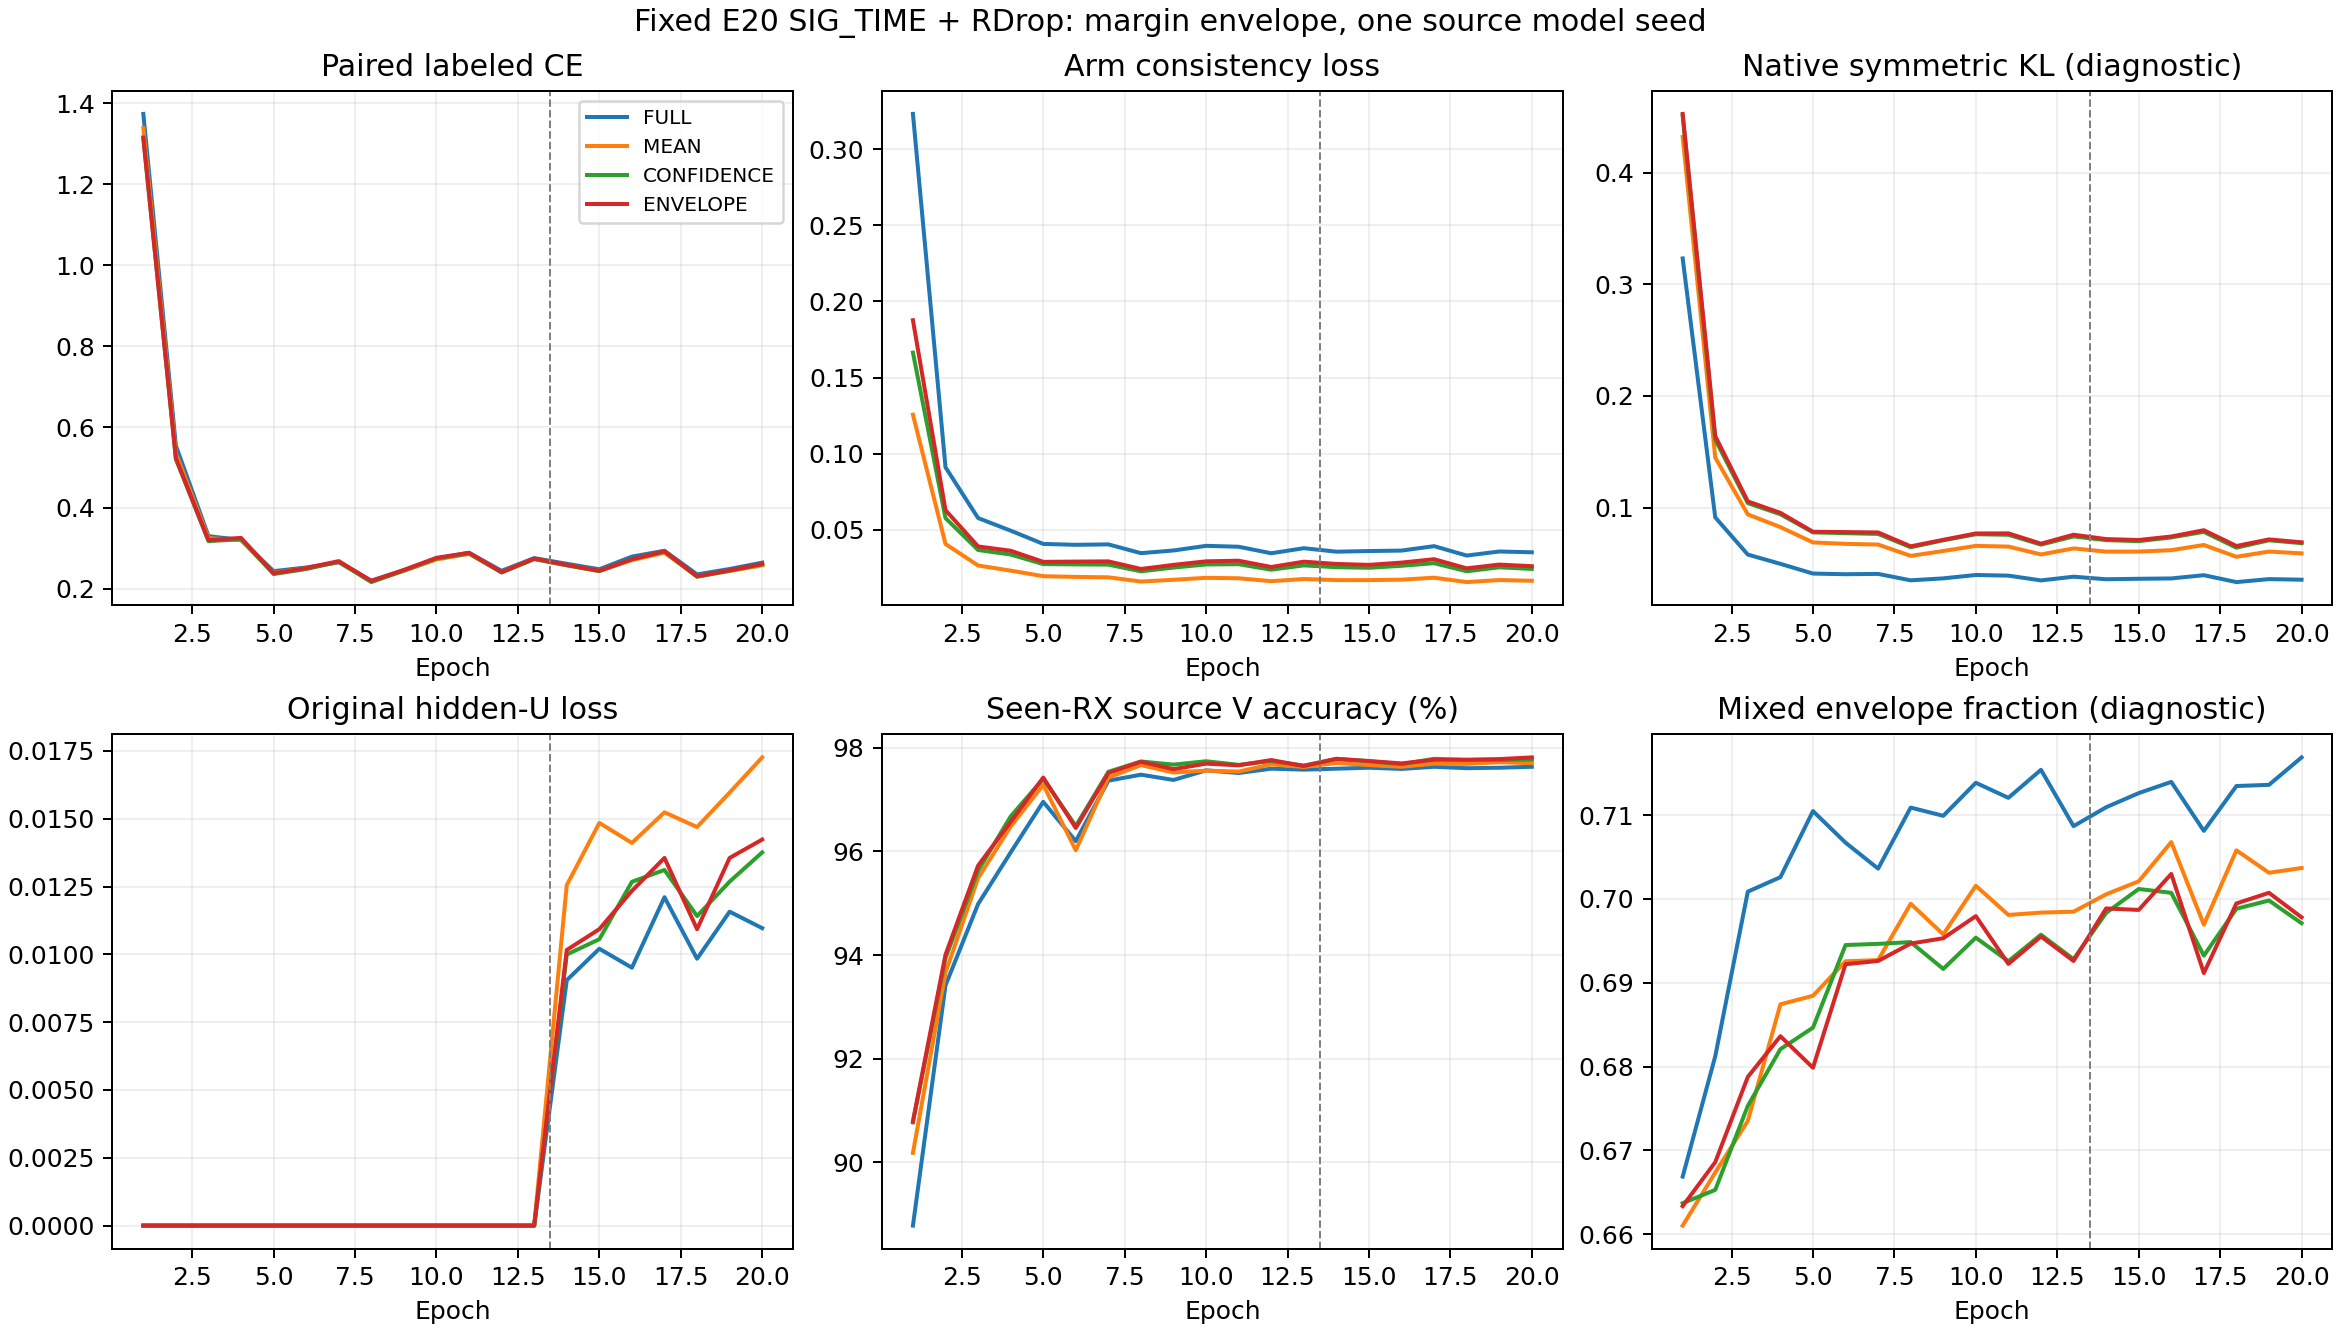

The table this chart was drawn from, first rows:
arm, epoch, source_V_accuracy_percent, train/loss, train/loss_tx_labeled, train/loss_unlabeled, train/loss_closed_group, train/loss_open_group, rdrop_envelope/CE1, rdrop_envelope/CE2, rdrop_envelope/paired_CE, rdrop_envelope/consistency_loss, rdrop_envelope/envelope_true_probability, rdrop_envelope/mean_teacher_true_probabi…, rdrop_envelope/mixed_envelope_fraction, rdrop_envelope/native_symmetric_KL, derived/original_weighted_U_entropy
FULL, 1, 88.78, 1.697, 1.376, 0.0, 1.376, 0.0, 1.376, 1.372, 1.374, 0.3231, 0.4354, 0.346, 0.6669, 0.3231, 0.0
FULL, 2, 93.42, 0.6449, 0.5523, 0.0, 0.5523, 0.0, 0.5523, 0.5552, 0.5538, 0.09113, 0.7302, 0.6731, 0.6812, 0.09113, 0.0
FULL, 3, 94.99, 0.3881, 0.331, 0.0, 0.331, 0.0, 0.331, 0.3294, 0.3302, 0.05781, 0.8526, 0.8151, 0.7009, 0.05781, 0.0
FULL, 4, 95.98, 0.3704, 0.3211, 0.0, 0.3211, 0.0, 0.3211, 0.3206, 0.3209, 0.04954, 0.8644, 0.8331, 0.7026, 0.04954, 0.0
FULL, 5, 96.96, 0.2846, 0.244, 0.0, 0.244, 0.0, 0.244, 0.2436, 0.2438, 0.04082, 0.9036, 0.878, 0.7105, 0.04082, 0.0
FULL, 6, 96.2, 0.293, 0.2529, 0.0, 0.2529, 0.0, 0.2529, 0.2527, 0.2528, 0.04023, 0.9034, 0.8789, 0.7067, 0.04023, 0.0
FULL, 7, 97.37, 0.3061, 0.2648, 0.0, 0.2648, 0.0, 0.2648, 0.2663, 0.2656, 0.04052, 0.8976, 0.873, 0.7036, 0.04052, 0.0
FULL, 8, 97.48, 0.2551, 0.2204, 0.0, 0.2204, 0.0, 0.2204, 0.2204, 0.2204, 0.03475, 0.9206, 0.8996, 0.7109, 0.03475, 0.0
FULL, 9, 97.38, 0.2825, 0.2458, 0.0, 0.2458, 0.0, 0.2458, 0.2461, 0.2459, 0.03652, 0.9073, 0.8851, 0.7099, 0.03652, 0.0
FULL, 10, 97.56, 0.3146, 0.2755, 0.0, 0.2755, 0.0, 0.2755, 0.2745, 0.275, 0.03956, 0.8954, 0.8719, 0.7139, 0.03956, 0.0
FULL, 11, 97.51, 0.3281, 0.2875, 0.0, 0.2875, 0.0, 0.2875, 0.2907, 0.2891, 0.03897, 0.8904, 0.8672, 0.7121, 0.03897, 0.0
FULL, 12, 97.6, 0.2792, 0.2446, 0.0, 0.2446, 0.0, 0.2446, 0.2444, 0.2445, 0.03469, 0.9101, 0.8892, 0.7154, 0.03469, 0.0
FULL, 13, 97.58, 0.314, 0.2758, 0.0, 0.2758, 0.0, 0.2758, 0.2763, 0.276, 0.03801, 0.8936, 0.8706, 0.7087, 0.03801, 0.0
FULL, 14, 97.6, 0.3007, 0.2616, 0.009047, 0.2647, 0.0, 0.2616, 0.2623, 0.262, 0.03573, 0.9021, 0.8807, 0.7109, 0.03573, 0.001613
FULL, 15, 97.62, 0.2878, 0.2493, 0.01021, 0.2525, 0.0, 0.2493, 0.2475, 0.2484, 0.03614, 0.9079, 0.8864, 0.7126, 0.03614, 0.001578
FULL, 16, 97.59, 0.3193, 0.2792, 0.00951, 0.2823, 0.0, 0.2792, 0.2802, 0.2797, 0.03645, 0.8935, 0.8713, 0.714, 0.03645, 0.001547
FULL, 17, 97.63, 0.337, 0.2935, 0.01211, 0.297, 0.0, 0.2935, 0.2948, 0.2942, 0.03936, 0.8865, 0.863, 0.7081, 0.03936, 0.001536
FULL, 18, 97.61, 0.272, 0.2363, 0.00984, 0.2394, 0.0, 0.2363, 0.2352, 0.2357, 0.03318, 0.914, 0.8939, 0.7135, 0.03318, 0.001518
FULL, 19, 97.62, 0.2883, 0.2496, 0.01158, 0.2529, 0.0, 0.2496, 0.2487, 0.2491, 0.03585, 0.9074, 0.8859, 0.7136, 0.03585, 0.00151
FULL, 20, 97.63, 0.3034, 0.2655, 0.01097, 0.2687, 0.0, 0.2655, 0.2642, 0.2648, 0.03532, 0.9051, 0.8845, 0.7169, 0.03532, 0.001511
MEAN, 1, 90.19, 1.465, 1.341, 0.0, 1.341, 0.0, 1.341, 1.337, 1.339, 0.1257, 0.4937, 0.384, 0.661, 0.4319, 0.0
MEAN, 2, 93.66, 0.5753, 0.5333, 0.0, 0.5333, 0.0, 0.5333, 0.5356, 0.5345, 0.04077, 0.7711, 0.7012, 0.6674, 0.1447, 0.0
MEAN, 3, 95.49, 0.3521, 0.3269, 0.0, 0.3269, 0.0, 0.3269, 0.324, 0.3254, 0.02665, 0.8698, 0.8225, 0.6735, 0.09381, 0.0
MEAN, 4, 96.48, 0.344, 0.3205, 0.0, 0.3205, 0.0, 0.3205, 0.3208, 0.3207, 0.0233, 0.8742, 0.8335, 0.6874, 0.08244, 0.0
MEAN, 5, 97.29, 0.2593, 0.2399, 0.0, 0.2399, 0.0, 0.2399, 0.2395, 0.2397, 0.01963, 0.9136, 0.8804, 0.6885, 0.06873, 0.0
MEAN, 6, 96.02, 0.2703, 0.2515, 0.0, 0.2515, 0.0, 0.2515, 0.2507, 0.2511, 0.01917, 0.9111, 0.8792, 0.6926, 0.06744, 0.0
MEAN, 7, 97.43, 0.2855, 0.2665, 0.0, 0.2665, 0.0, 0.2665, 0.2668, 0.2666, 0.01889, 0.9034, 0.8714, 0.6927, 0.06681, 0.0
MEAN, 8, 97.67, 0.2344, 0.2186, 0.0, 0.2186, 0.0, 0.2186, 0.2179, 0.2183, 0.01612, 0.9266, 0.8995, 0.6994, 0.05668, 0.0
MEAN, 9, 97.52, 0.2617, 0.2441, 0.0, 0.2441, 0.0, 0.2441, 0.2448, 0.2444, 0.01727, 0.9137, 0.8846, 0.6958, 0.06107, 0.0
MEAN, 10, 97.56, 0.2912, 0.2733, 0.0, 0.2733, 0.0, 0.2733, 0.2719, 0.2726, 0.01855, 0.9028, 0.8723, 0.7016, 0.06563, 0.0
MEAN, 11, 97.54, 0.3048, 0.2848, 0.0, 0.2848, 0.0, 0.2848, 0.2882, 0.2865, 0.01827, 0.8977, 0.8669, 0.6981, 0.06498, 0.0
MEAN, 12, 97.68, 0.2574, 0.2416, 0.0, 0.2416, 0.0, 0.2416, 0.2405, 0.241, 0.01636, 0.9172, 0.8897, 0.6984, 0.05795, 0.0
MEAN, 13, 97.63, 0.2917, 0.2735, 0.0, 0.2735, 0.0, 0.2735, 0.2742, 0.2739, 0.01778, 0.901, 0.8707, 0.6985, 0.06336, 0.0
MEAN, 14, 97.71, 0.2787, 0.2579, 0.01255, 0.2615, 0.0, 0.2579, 0.2581, 0.258, 0.01706, 0.9106, 0.8824, 0.7006, 0.06048, 0.001646
MEAN, 15, 97.67, 0.2652, 0.2454, 0.01485, 0.2494, 0.0, 0.2454, 0.243, 0.2442, 0.01707, 0.9163, 0.8881, 0.7021, 0.06051, 0.001584
MEAN, 16, 97.63, 0.2921, 0.2704, 0.01411, 0.2742, 0.0, 0.2704, 0.2715, 0.2709, 0.01736, 0.9035, 0.8743, 0.7068, 0.06177, 0.001561
MEAN, 17, 97.69, 0.3119, 0.2898, 0.01524, 0.2938, 0.0, 0.2898, 0.2887, 0.2893, 0.01864, 0.8961, 0.8651, 0.6969, 0.06643, 0.001556
MEAN, 18, 97.69, 0.2503, 0.2309, 0.0147, 0.2348, 0.0, 0.2309, 0.2303, 0.2306, 0.01576, 0.9218, 0.8953, 0.7058, 0.05585, 0.001536
MEAN, 19, 97.72, 0.2651, 0.2444, 0.01597, 0.2485, 0.0, 0.2444, 0.2435, 0.2439, 0.0171, 0.9158, 0.8873, 0.7031, 0.06056, 0.001529
MEAN, 20, 97.7, 0.279, 0.2586, 0.01726, 0.2629, 0.0, 0.2586, 0.2575, 0.2581, 0.01664, 0.9133, 0.8863, 0.7037, 0.05891, 0.001533
CONFIDENCE, 1, 90.77, 1.482, 1.317, 0.0, 1.317, 0.0, 1.317, 1.315, 1.316, 0.1664, 0.5198, 0.4077, 0.6637, 0.4509, 0.0
CONFIDENCE, 2, 93.94, 0.5784, 0.52, 0.0, 0.52, 0.0, 0.52, 0.5213, 0.5206, 0.05776, 0.8061, 0.7385, 0.6653, 0.1609, 0.0
CONFIDENCE, 3, 95.63, 0.3548, 0.3194, 0.0, 0.3194, 0.0, 0.3194, 0.3165, 0.318, 0.03683, 0.892, 0.848, 0.6753, 0.1039, 0.0
CONFIDENCE, 4, 96.68, 0.3565, 0.3228, 0.0, 0.3228, 0.0, 0.3228, 0.3226, 0.3227, 0.03387, 0.891, 0.8521, 0.6821, 0.09398, 0.0
CONFIDENCE, 5, 97.4, 0.2641, 0.2363, 0.0, 0.2363, 0.0, 0.2363, 0.2368, 0.2366, 0.02756, 0.9278, 0.8966, 0.6846, 0.07773, 0.0
CONFIDENCE, 6, 96.49, 0.2764, 0.2494, 0.0, 0.2494, 0.0, 0.2494, 0.2486, 0.249, 0.02737, 0.9246, 0.8946, 0.6945, 0.077, 0.0
CONFIDENCE, 7, 97.54, 0.2941, 0.2663, 0.0, 0.2663, 0.0, 0.2663, 0.2675, 0.2669, 0.02722, 0.9151, 0.8845, 0.6946, 0.07635, 0.0
CONFIDENCE, 8, 97.74, 0.2396, 0.217, 0.0, 0.217, 0.0, 0.217, 0.2165, 0.2167, 0.02284, 0.9382, 0.9129, 0.6949, 0.0644, 0.0
CONFIDENCE, 9, 97.68, 0.2708, 0.244, 0.0, 0.244, 0.0, 0.244, 0.247, 0.2455, 0.02529, 0.9248, 0.8969, 0.6917, 0.07063, 0.0
CONFIDENCE, 10, 97.74, 0.3023, 0.2752, 0.0, 0.2752, 0.0, 0.2752, 0.2747, 0.2749, 0.02734, 0.9139, 0.8842, 0.6954, 0.07604, 0.0
CONFIDENCE, 11, 97.67, 0.3152, 0.2857, 0.0, 0.2857, 0.0, 0.2857, 0.2898, 0.2878, 0.02748, 0.9091, 0.8789, 0.6926, 0.07557, 0.0
CONFIDENCE, 12, 97.75, 0.2644, 0.2406, 0.0, 0.2406, 0.0, 0.2406, 0.2403, 0.2405, 0.0239, 0.9282, 0.9018, 0.6957, 0.06674, 0.0
CONFIDENCE, 13, 97.66, 0.3005, 0.2734, 0.0, 0.2734, 0.0, 0.2734, 0.2741, 0.2737, 0.02673, 0.9129, 0.8831, 0.6928, 0.07407, 0.0
CONFIDENCE, 14, 97.79, 0.2868, 0.2579, 0.009995, 0.2607, 0.0, 0.2579, 0.259, 0.2584, 0.02555, 0.9216, 0.8941, 0.6983, 0.07077, 0.001237
CONFIDENCE, 15, 97.74, 0.272, 0.2453, 0.01056, 0.2482, 0.0, 0.2453, 0.2425, 0.2439, 0.02515, 0.927, 0.8997, 0.7012, 0.06984, 0.001193
CONFIDENCE, 16, 97.69, 0.3031, 0.2735, 0.01268, 0.2767, 0.0, 0.2735, 0.2734, 0.2735, 0.02646, 0.9138, 0.8848, 0.7007, 0.07322, 0.001182
CONFIDENCE, 17, 97.79, 0.3237, 0.2929, 0.01311, 0.2962, 0.0, 0.2929, 0.2915, 0.2922, 0.02818, 0.9069, 0.8761, 0.6932, 0.07818, 0.001176
CONFIDENCE, 18, 97.77, 0.256, 0.2303, 0.01141, 0.2333, 0.0, 0.2303, 0.23, 0.2301, 0.02286, 0.9322, 0.9064, 0.6988, 0.06403, 0.001165
CONFIDENCE, 19, 97.77, 0.2737, 0.2453, 0.01268, 0.2484, 0.0, 0.2453, 0.2448, 0.245, 0.02546, 0.9261, 0.8981, 0.6998, 0.07064, 0.001154
CONFIDENCE, 20, 97.77, 0.2887, 0.2613, 0.01376, 0.2647, 0.0, 0.2613, 0.2606, 0.2609, 0.0244, 0.9232, 0.897, 0.6971, 0.06805, 0.00116
... 20 more rows
